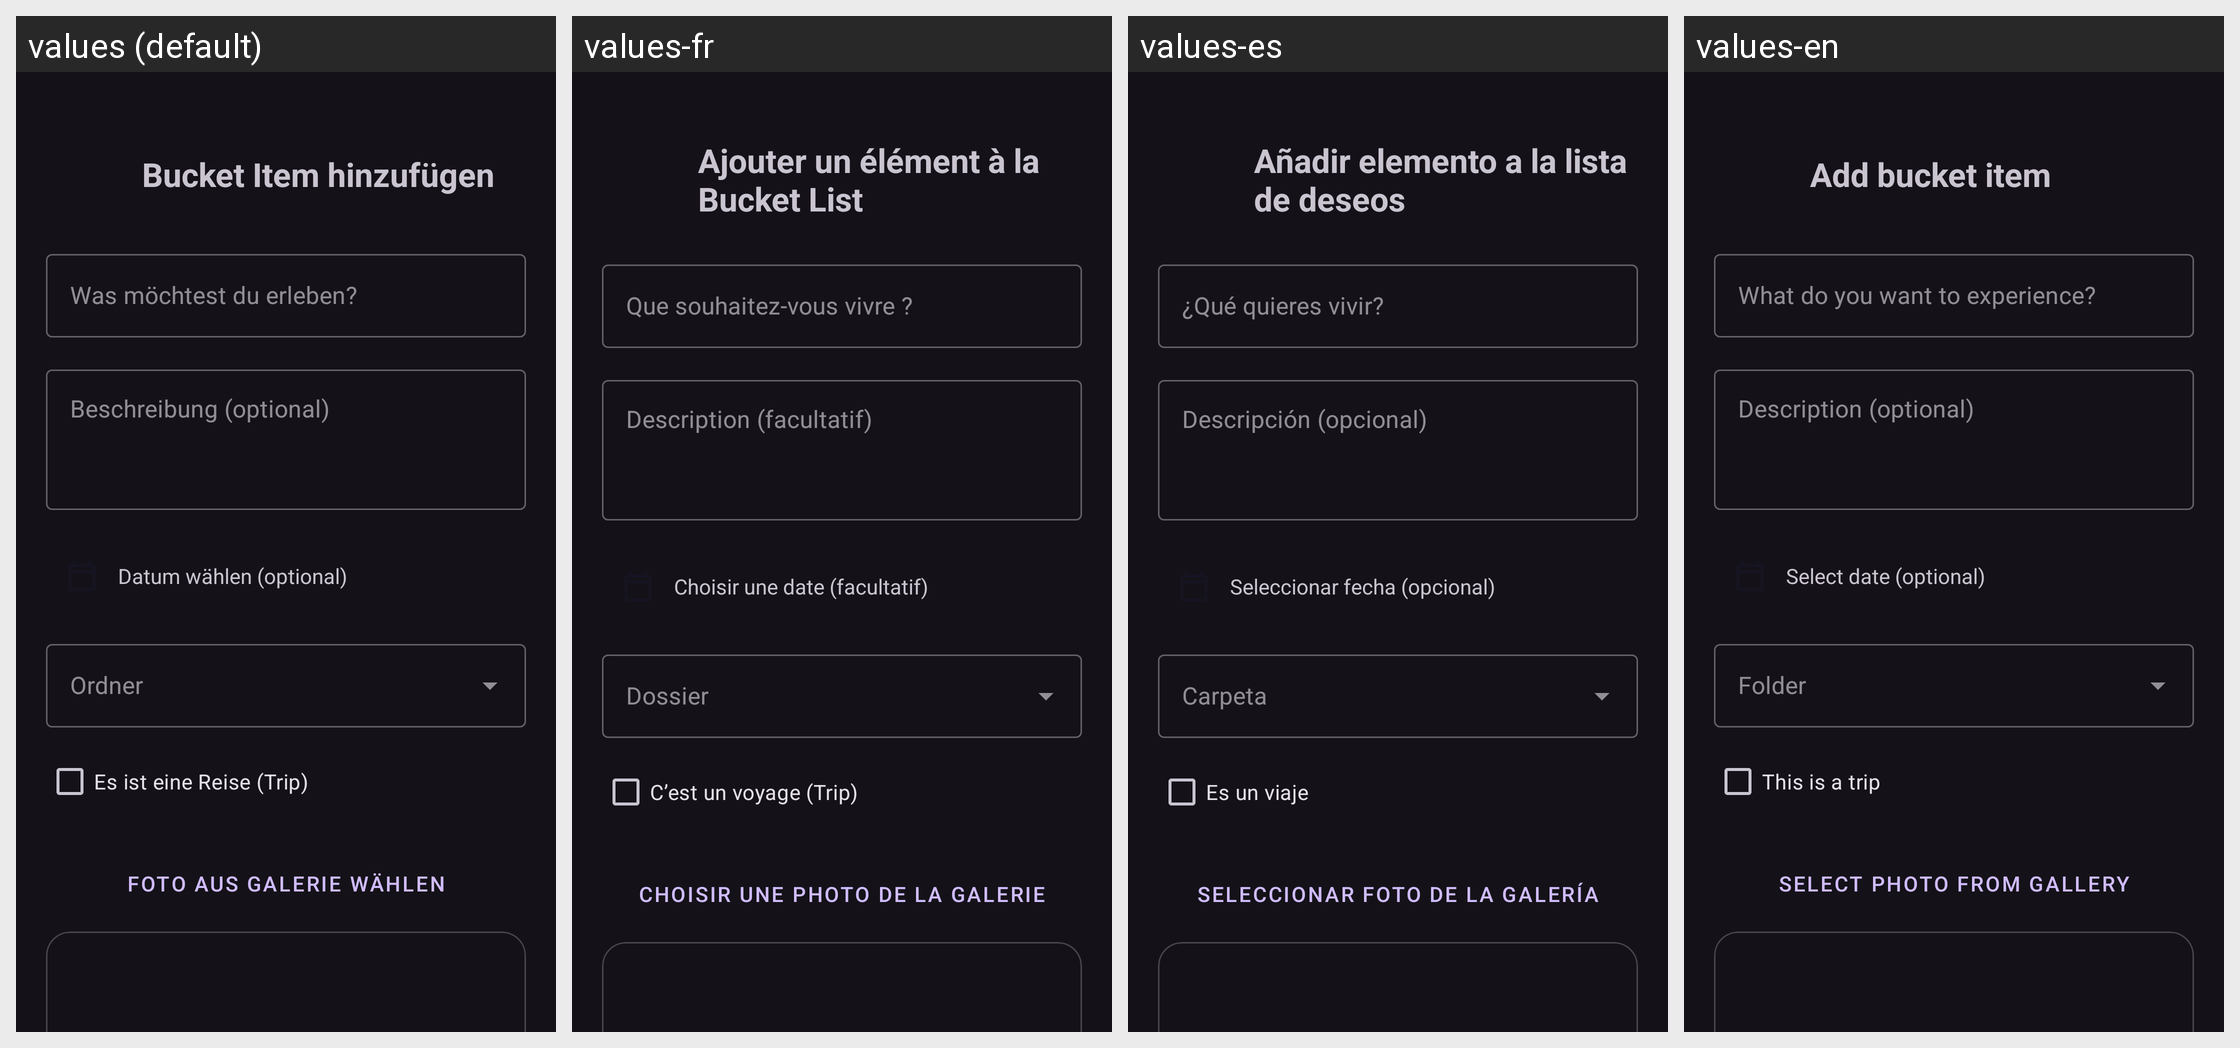

Strings drawn on this Android screen and how each of the app's shown locales translates them:
Android screen res/layout/dialog_add_bucket_item.xml rendered under 4 locales, left to right: values (default), values-fr, values-es, values-en. Device: Nexus 5 (rendered at 1080×1920; each locale shown at half size, 540×960, under a caption strip naming it); theme Theme.PlacesTracker.
Other locales in the repository, not shown: values-pt.
Strings drawn on this screen, with the default value and each locale's value (text and hints the layout hard-codes, and strings that could not be matched under every locale, appear in the picture but are not listed):

add_bucket_item_title
  values: Bucket Item hinzufügen
  values-fr: Ajouter un élément à la Bucket List
  values-es: Añadir elemento a la lista de deseos
  values-en: Add bucket item

bucket_title_hint
  values: Was möchtest du erleben?
  values-fr: Que souhaitez-vous vivre ?
  values-es: ¿Qué quieres vivir?
  values-en: What do you want to experience?

bucket_desc_hint
  values: Beschreibung (optional)
  values-fr: Description (facultatif)
  values-es: Descripción (opcional)
  values-en: Description (optional)

bucket_date_hint
  values: Datum wählen (optional)
  values-fr: Choisir une date (facultatif)
  values-es: Seleccionar fecha (opcional)
  values-en: Select date (optional)

is_trip_checkbox
  values: Es ist eine Reise (Trip)
  values-fr: C’est un voyage (Trip)
  values-es: Es un viaje
  values-en: This is a trip

select_photo_from_gallery
  values: Foto aus Galerie wählen
  values-fr: Choisir une photo de la galerie
  values-es: Seleccionar foto de la galería
  values-en: Select photo from gallery
